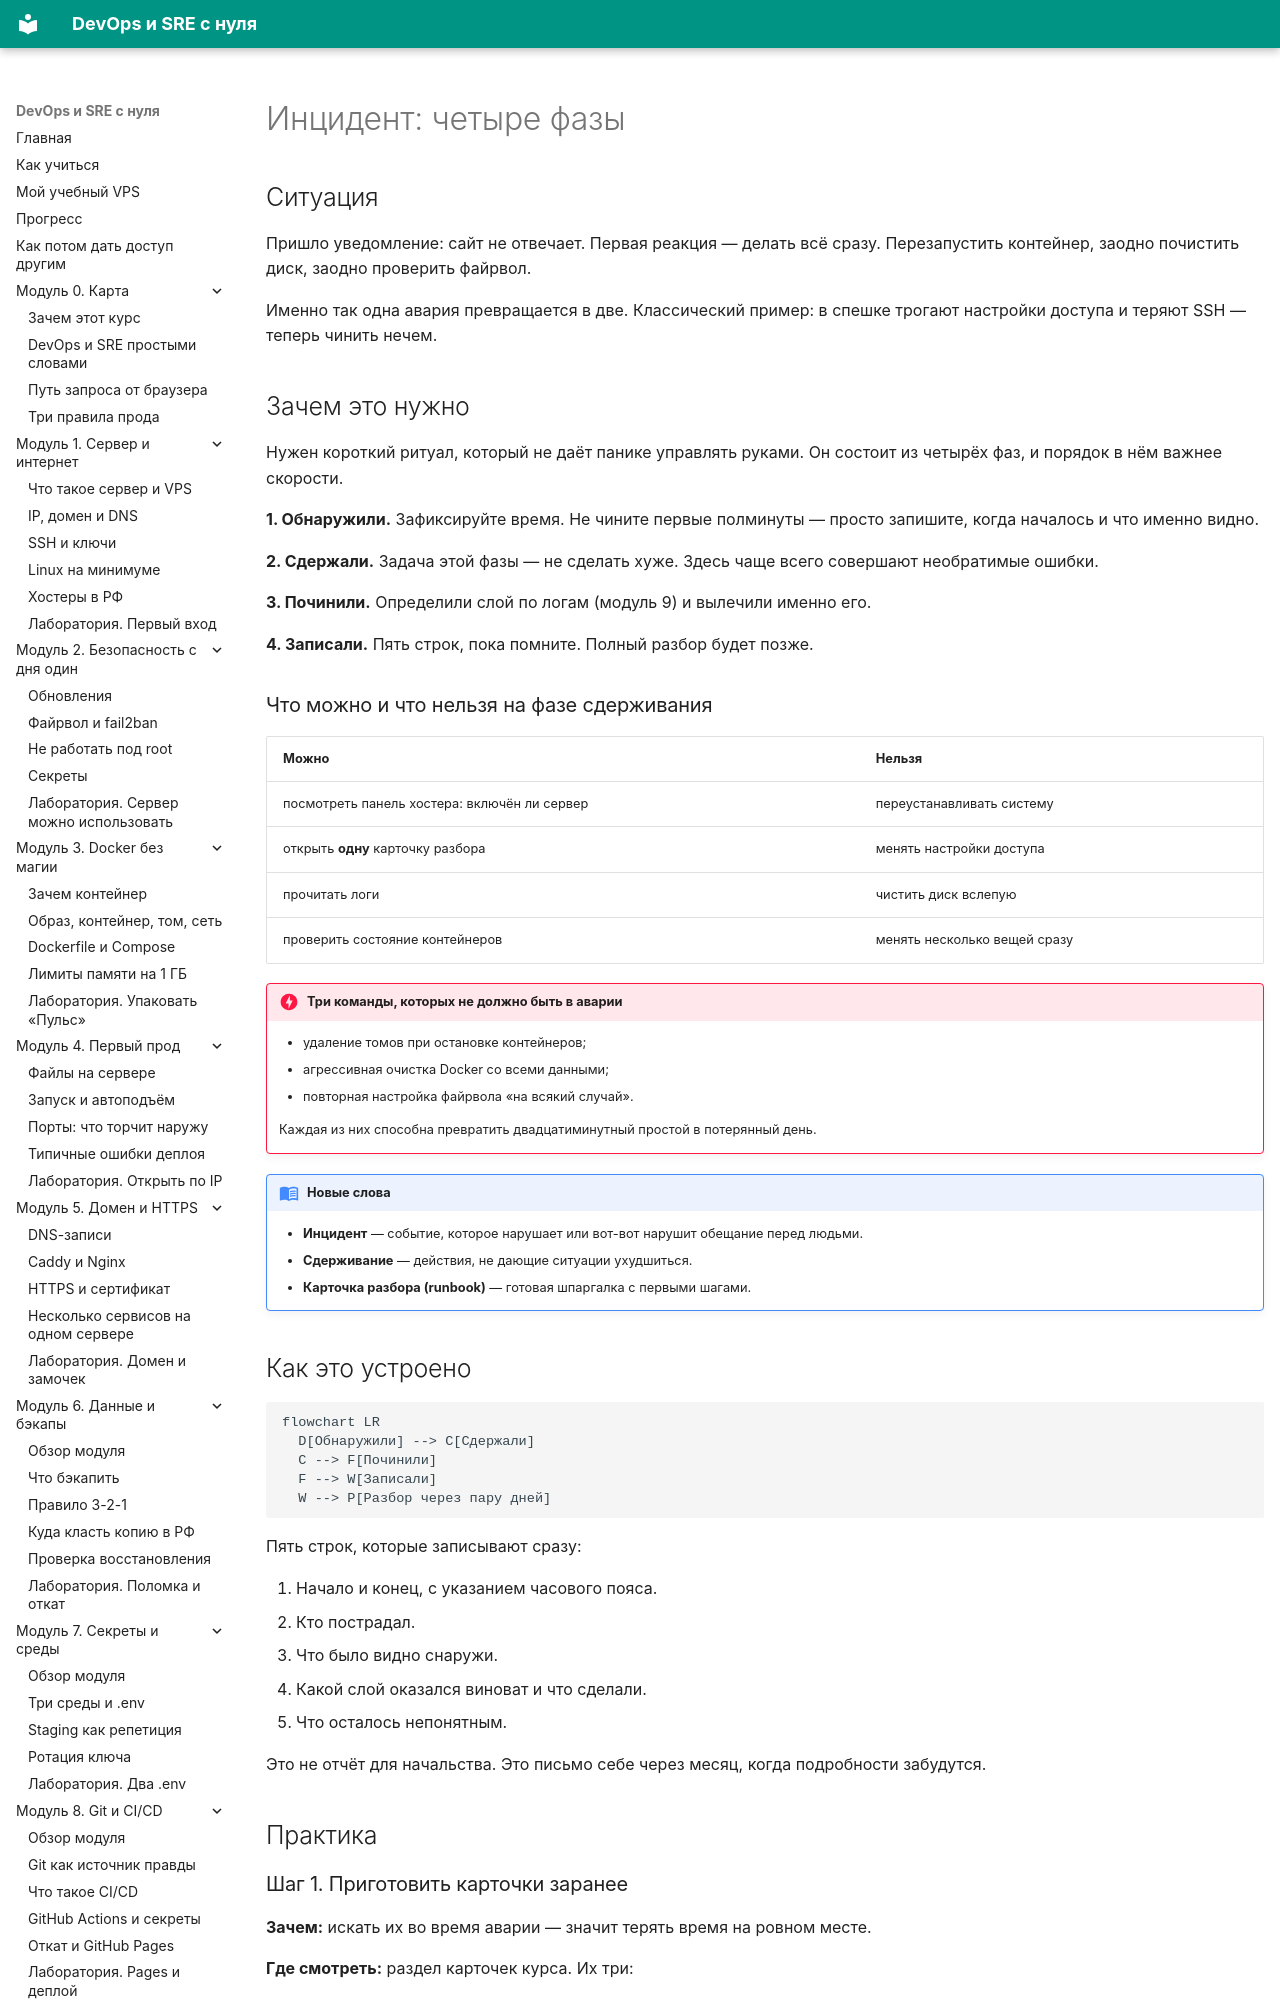

repository: automationmag/DevOPS_SRE_course · page: modules/m12/02-incident/index.html · generator: mkdocs

# Инцидент: четыре фазы

## Ситуация

Пришло уведомление: сайт не отвечает. Первая реакция — делать всё сразу. Перезапустить контейнер, заодно почистить диск, заодно проверить файрвол.

Именно так одна авария превращается в две. Классический пример: в спешке трогают настройки доступа и теряют SSH — теперь чинить нечем.

## Зачем это нужно

Нужен короткий ритуал, который не даёт панике управлять руками. Он состоит из четырёх фаз, и порядок в нём важнее скорости.

**1. Обнаружили.** Зафиксируйте время. Не чините первые полминуты — просто запишите, когда началось и что именно видно.

**2. Сдержали.** Задача этой фазы — не сделать хуже. Здесь чаще всего совершают необратимые ошибки.

**3. Починили.** Определили слой по логам (модуль 9) и вылечили именно его.

**4. Записали.** Пять строк, пока помните. Полный разбор будет позже.

### Что можно и что нельзя на фазе сдерживания

| Можно | Нельзя |
|---|---|
| посмотреть панель хостера: включён ли сервер | переустанавливать систему |
| открыть **одну** карточку разбора | менять настройки доступа |
| прочитать логи | чистить диск вслепую |
| проверить состояние контейнеров | менять несколько вещей сразу |

!!! danger "Три команды, которых не должно быть в аварии"
    - удаление томов при остановке контейнеров;
    - агрессивная очистка Docker со всеми данными;
    - повторная настройка файрвола «на всякий случай».

    Каждая из них способна превратить двадцатиминутный простой в потерянный день.

!!! note "Новые слова"
    - **Инцидент** — событие, которое нарушает или вот-вот нарушит обещание перед людьми.
    - **Сдерживание** — действия, не дающие ситуации ухудшиться.
    - **Карточка разбора (runbook)** — готовая шпаргалка с первыми шагами.
